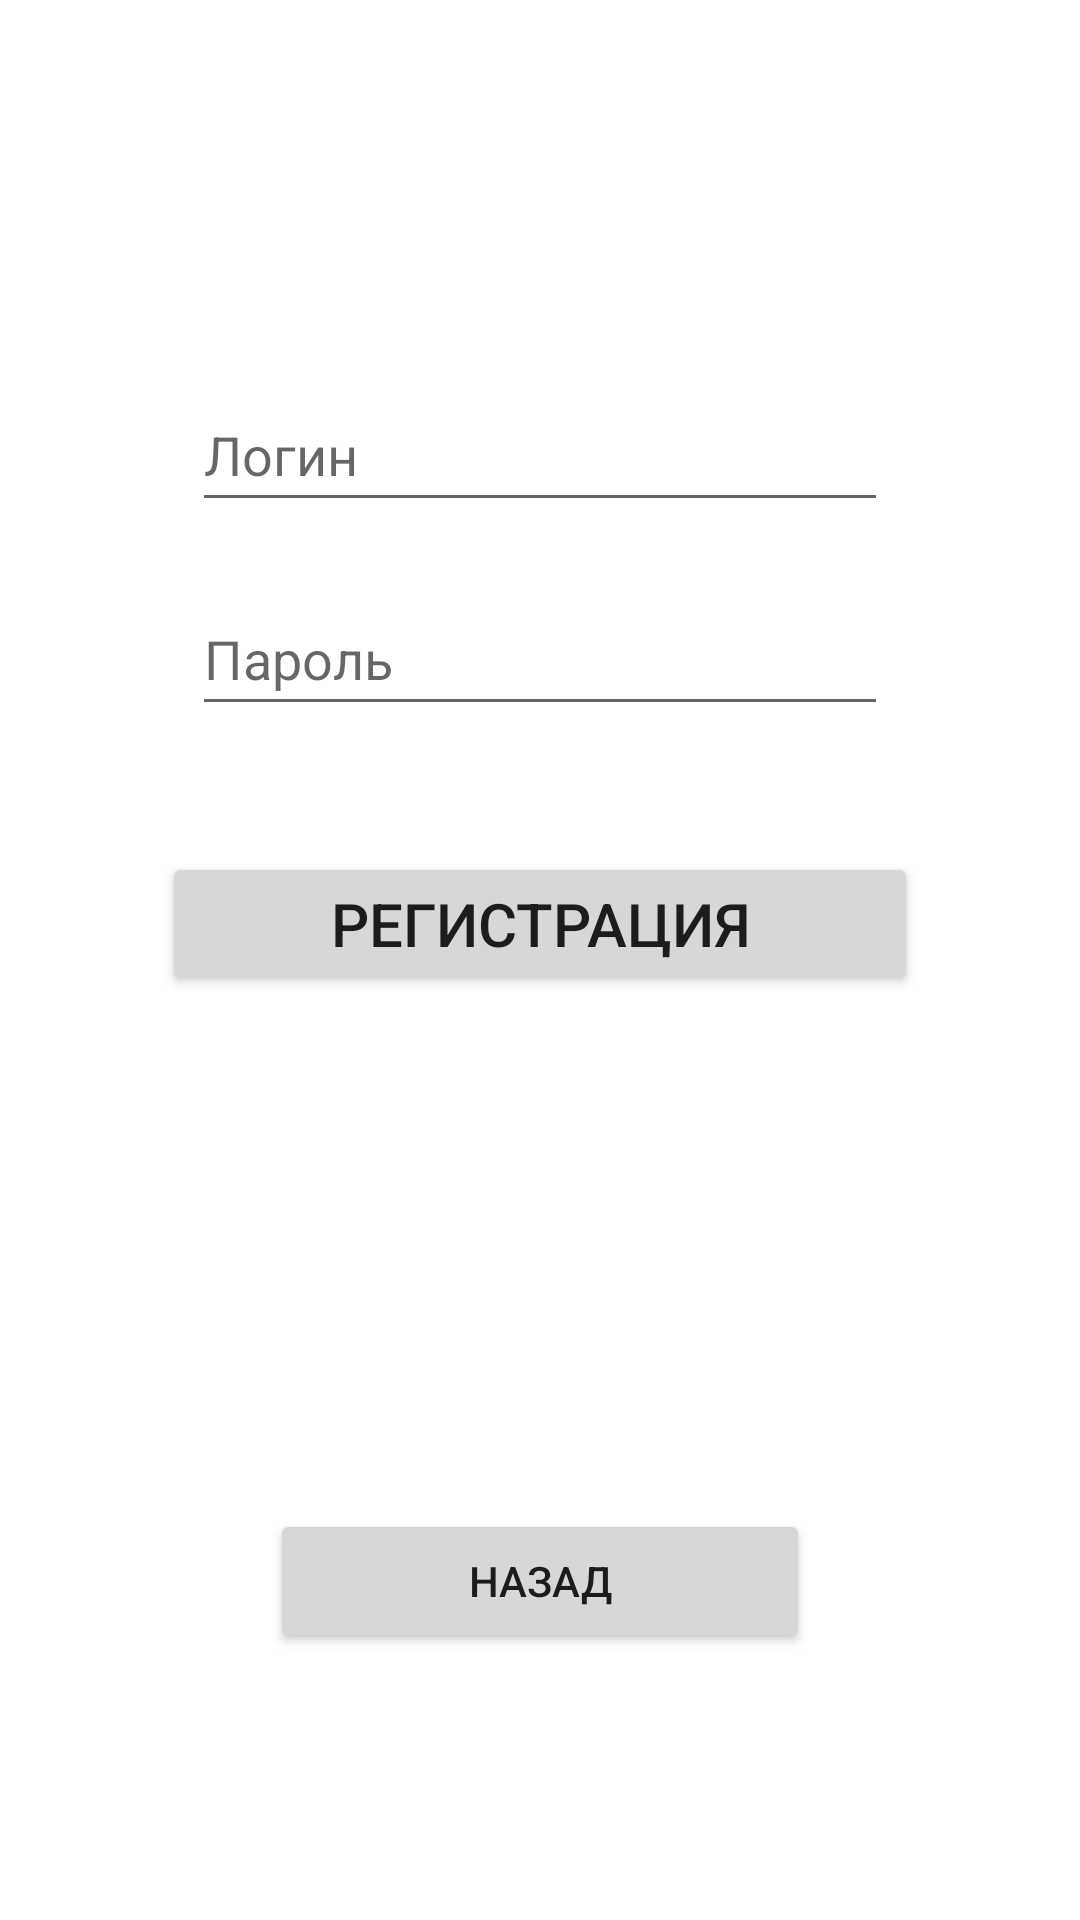

Write the Android layout XML for this screen, with the resource values it uses.
<!-- AndroidManifest.xml: application theme Theme.SeaBattle -->
<!-- res/layout/fragment_registration.xml -->
<?xml version="1.0" encoding="utf-8"?>
<androidx.constraintlayout.widget.ConstraintLayout xmlns:android="http://schemas.android.com/apk/res/android"
    xmlns:app="http://schemas.android.com/apk/res-auto"
    android:layout_width="match_parent"
    android:layout_height="match_parent">


    <androidx.constraintlayout.widget.ConstraintLayout
        android:layout_marginVertical="10dp"
        android:id="@+id/user_form"
        android:layout_height="0dp"
        android:layout_width="0dp"


        app:layout_constraintEnd_toEndOf="parent"
        app:layout_constraintStart_toStartOf="parent"
        app:layout_constraintTop_toTopOf="parent"
        app:layout_constraintBottom_toTopOf="@id/navigation_bar"
        app:layout_constraintWidth_percent="0.7"
        app:layout_constraintWidth_max="400dp"
        app:layout_constraintHeight_percent="0.5"
        app:layout_constraintHeight_min="200dp"
        app:layout_constraintVertical_chainStyle="spread"
        >

        <FrameLayout
            android:id="@+id/user_form__body"
            android:layout_width="match_parent"
            android:layout_height="wrap_content"
            app:layout_constraintTop_toTopOf="parent"
            app:layout_constraintBottom_toTopOf="@id/user_form_button"
            app:layout_constraintVertical_chainStyle="spread">
            <include layout="@layout/user_fom"
                android:id="@+id/user_form_include"/>
        </FrameLayout>


        <Button
            android:id="@+id/user_form_button"
            android:layout_width="match_parent"
            android:layout_height="wrap_content"
            android:textSize="20sp"
            android:text="@string/registrationButton"
            app:layout_constraintBottom_toBottomOf="parent"
            app:layout_constraintTop_toBottomOf="@id/user_form__body"
            android:layout_marginBottom="40dp"
            />

        <TextView
            android:id="@+id/user_form__error_message"
            android:layout_width="match_parent"
            android:layout_height="wrap_content"
            android:textColor="@color/red_a400"
            app:layout_constraintTop_toBottomOf="@id/user_form_button"
            app:layout_constraintBottom_toBottomOf="parent"
            android:textAlignment="center"/>
    </androidx.constraintlayout.widget.ConstraintLayout>

    <androidx.constraintlayout.widget.ConstraintLayout
        android:id="@+id/navigation_bar"
        android:layout_width="0dp"
        android:layout_height="wrap_content"
        app:layout_constraintWidth_percent="0.5"
        app:layout_constraintWidth_max="250dp"
        app:layout_constraintStart_toStartOf="parent"
        app:layout_constraintEnd_toEndOf="parent"
        app:layout_constraintTop_toBottomOf="@id/user_form"
        app:layout_constraintBottom_toBottomOf="parent"
        android:layout_marginVertical="10dp">

        <Button
            android:id="@+id/back_button"
            android:layout_width="match_parent"
            android:layout_height="wrap_content"
            android:text="@string/backButton"
            app:layout_constraintTop_toTopOf="parent"
            app:layout_constraintBottom_toBottomOf="parent"
            android:layout_marginVertical="5dp"
            />
    </androidx.constraintlayout.widget.ConstraintLayout>

    <ProgressBar
        android:id="@+id/progressBarRegistration"
        android:layout_width="wrap_content"
        android:layout_height="wrap_content"
        app:layout_constraintBottom_toTopOf="@+id/navigation_bar"
        app:layout_constraintEnd_toEndOf="parent"
        app:layout_constraintStart_toStartOf="parent"
        app:layout_constraintTop_toBottomOf="@+id/user_form"
        android:visibility="invisible"
        android:indeterminateTint="@color/blue_500"/>
</androidx.constraintlayout.widget.ConstraintLayout>
<!-- res/layout/user_fom.xml (included above) -->
<?xml version="1.0" encoding="utf-8"?>
<androidx.constraintlayout.widget.ConstraintLayout
    xmlns:android="http://schemas.android.com/apk/res/android"
    xmlns:app="http://schemas.android.com/apk/res-auto"
    android:layout_width="match_parent"
    android:layout_height="match_parent">

    <EditText
        android:id="@+id/editTextTextPersonName"
        android:layout_width="match_parent"
        android:layout_height="wrap_content"
        android:minHeight="48dp"
        android:ems="10"
        android:hint="@string/loginHint"
        android:inputType="textPersonName"
        app:layout_constraintTop_toTopOf="parent"
        app:layout_constraintBottom_toTopOf="@+id/editTextTextPassword"
        app:layout_constraintEnd_toEndOf="parent"
        app:layout_constraintStart_toStartOf="parent"
        android:autofillHints="username"
        android:layout_margin="10dp"
        app:layout_constraintVertical_chainStyle="packed"
        />

    <EditText
        android:id="@+id/editTextTextPassword"
        android:layout_width="match_parent"
        android:layout_height="wrap_content"
        android:minHeight="48dp"
        android:ems="10"
        android:hint="@string/passwordHint"
        android:inputType="textPassword"
        app:layout_constraintBottom_toBottomOf="parent"
        app:layout_constraintEnd_toEndOf="parent"
        app:layout_constraintStart_toStartOf="parent"
        app:layout_constraintTop_toBottomOf="@+id/editTextTextPersonName"
        android:autofillHints="password"
        android:layout_margin="10dp"/>

</androidx.constraintlayout.widget.ConstraintLayout>
<!-- resources referenced by this layout -->
<resources>
  <color name="blue_500">#2196F3</color>
  <color name="red_a400">#FF1744</color>
  <string name="backButton">Назад</string>
  <string name="loginHint">Логин</string>
  <string name="passwordHint">Пароль</string>
  <string name="registrationButton">Регистрация</string>
  <style name="Theme.SeaBattle" parent="Theme.MaterialComponents.DayNight.NoActionBar">
          
          <item name="colorPrimary">@color/blue_500</item>
          <item name="colorPrimaryVariant">@color/blue_700</item>
          <item name="colorOnPrimary">@color/white</item>
          
          <item name="colorSecondary">@color/red_a200</item>
          <item name="colorSecondaryVariant">@color/red_a400</item>
          <item name="colorOnSecondary">@color/white</item>
          
          <item name="android:statusBarColor">?attr/colorPrimaryVariant</item>
          
      </style>
  <color name="blue_700">#1976D2</color>
  <color name="white">#FFFFFFFF</color>
  <color name="red_a200">#FF5252</color>
</resources>
